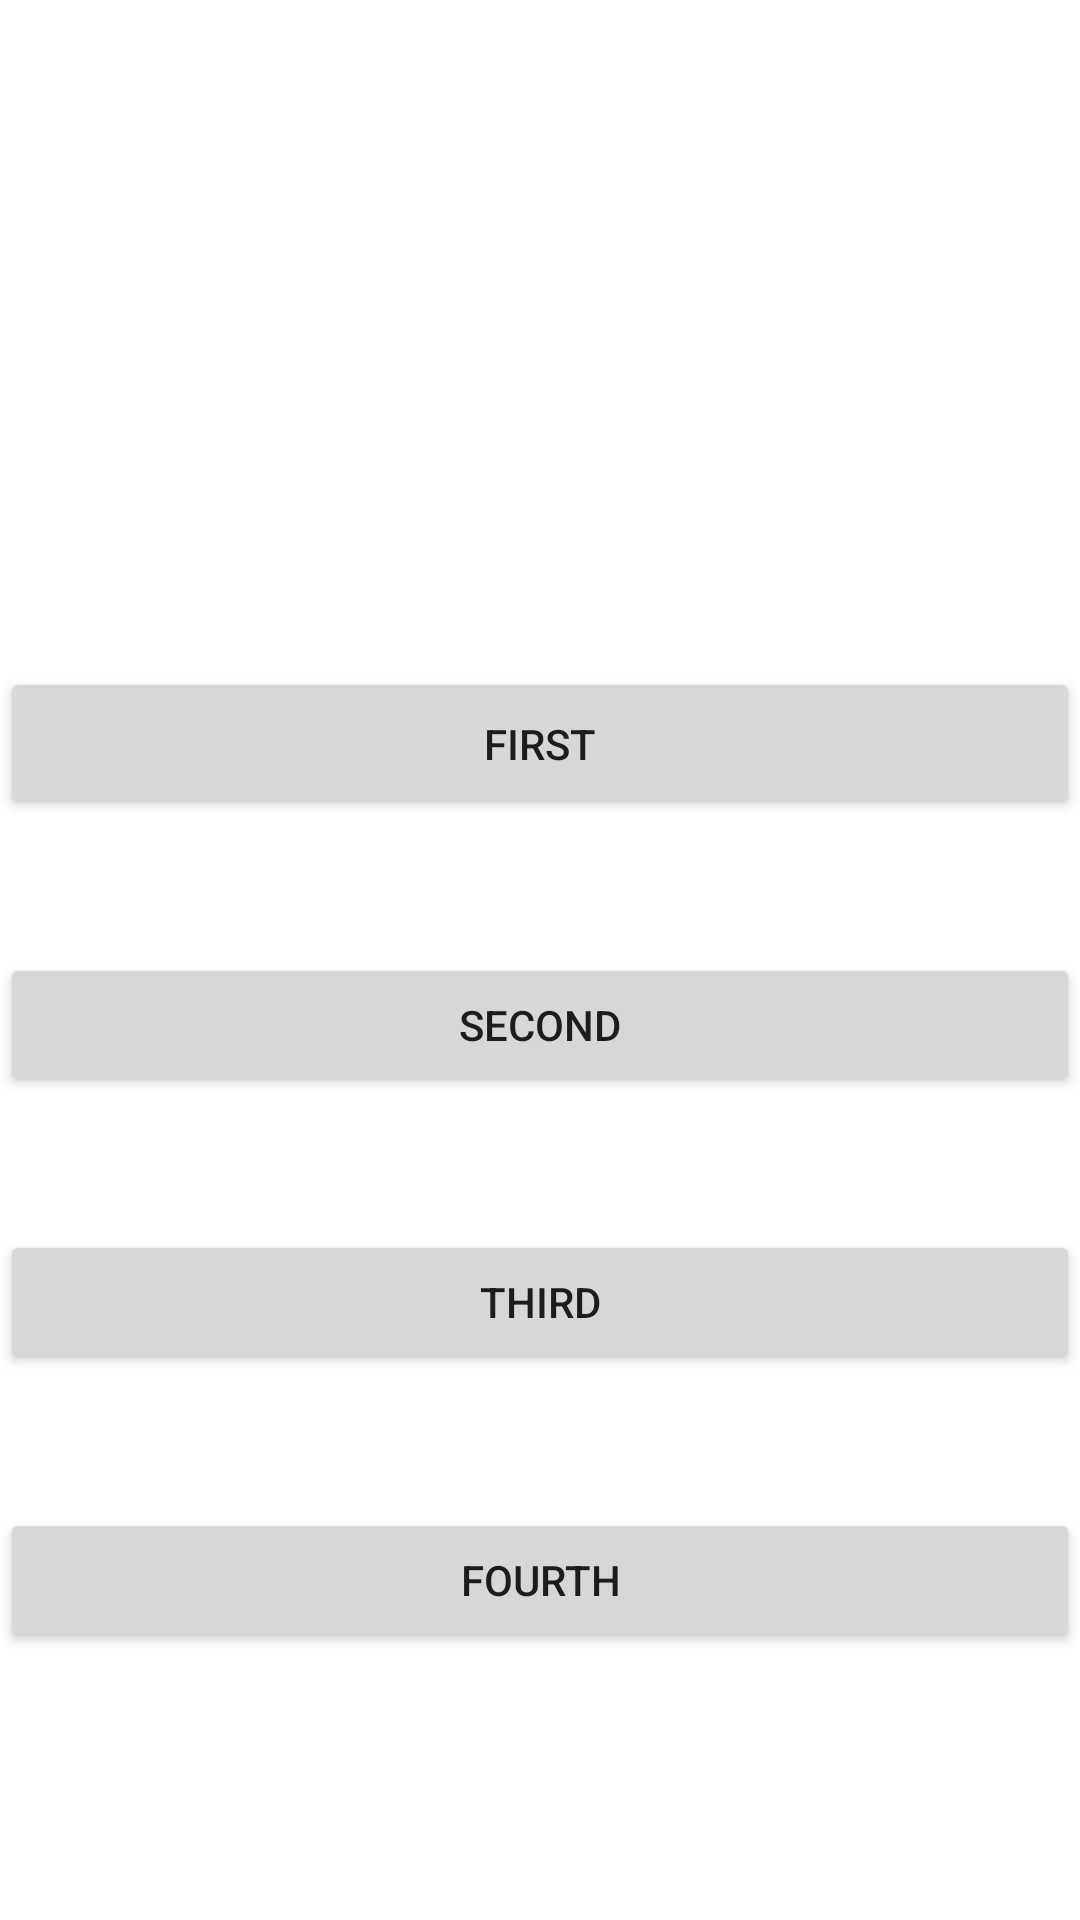

The Android layout XML behind this screen, and the referenced resources:
<!-- AndroidManifest.xml: application theme Theme.Maya12 -->
<!-- res/layout/activity_main.xml -->
<?xml version="1.0" encoding="utf-8"?>
<LinearLayout xmlns:android="http://schemas.android.com/apk/res/android"
    xmlns:app="http://schemas.android.com/apk/res-auto"
    xmlns:tools="http://schemas.android.com/tools"
    android:id="@+id/linLayout"
    android:layout_width="match_parent"
    android:layout_height="match_parent"
    android:orientation="vertical"
    tools:context=".MainActivity">

    <Space
        android:layout_width="match_parent"
        android:layout_height="0dp"
        android:layout_weight="50" />

    <Button
        android:id="@+id/button"
        android:layout_width="match_parent"
        android:layout_height="51dp"
        android:onClick="firstButton"
        android:text="FIRST" />

    <Space
        android:layout_width="match_parent"
        android:layout_height="0dp"
        android:layout_weight="10" />

    <Button
        android:id="@+id/button3"
        android:layout_width="match_parent"
        android:layout_height="wrap_content"
        android:onClick="secondButton"
        android:text="SECOND" />

    <Space
        android:layout_width="match_parent"
        android:layout_height="0dp"
        android:layout_weight="10" />

    <Button
        android:id="@+id/button4"
        android:layout_width="match_parent"
        android:layout_height="wrap_content"
        android:onClick="thirdButton"
        android:text="THIRD" />

    <Space
        android:layout_width="match_parent"
        android:layout_height="0dp"
        android:layout_weight="10" />

    <Button
        android:id="@+id/button6"
        android:layout_width="match_parent"
        android:layout_height="wrap_content"
        android:onClick="fourthButton"
        android:text="FOURTH" />

    <Space
        android:layout_width="match_parent"
        android:layout_height="0dp"
        android:layout_weight="20" />



</LinearLayout>
<!-- resources referenced by this layout -->
<resources>
  <style name="Theme.Maya12" parent="Theme.MaterialComponents.DayNight.DarkActionBar">
          
          <item name="colorPrimary">@color/purple_500</item>
          <item name="colorPrimaryVariant">@color/purple_700</item>
          <item name="colorOnPrimary">@color/white</item>
          
          <item name="colorSecondary">@color/teal_200</item>
          <item name="colorSecondaryVariant">@color/teal_700</item>
          <item name="colorOnSecondary">@color/black</item>
          
          <item name="android:statusBarColor">?attr/colorPrimaryVariant</item>
          
      </style>
  <!-- not gathered from this repository: default colours our renderer supplied (Android Studio template values) -->
  <color name="purple_500">#FF6200EE</color>
  <color name="purple_700">#FF3700B3</color>
  <color name="teal_200">#FF03DAC5</color>
  <color name="teal_700">#FF018786</color>
  <color name="black">#FF000000</color>
  <color name="white">#FFFFFFFF</color>
</resources>
